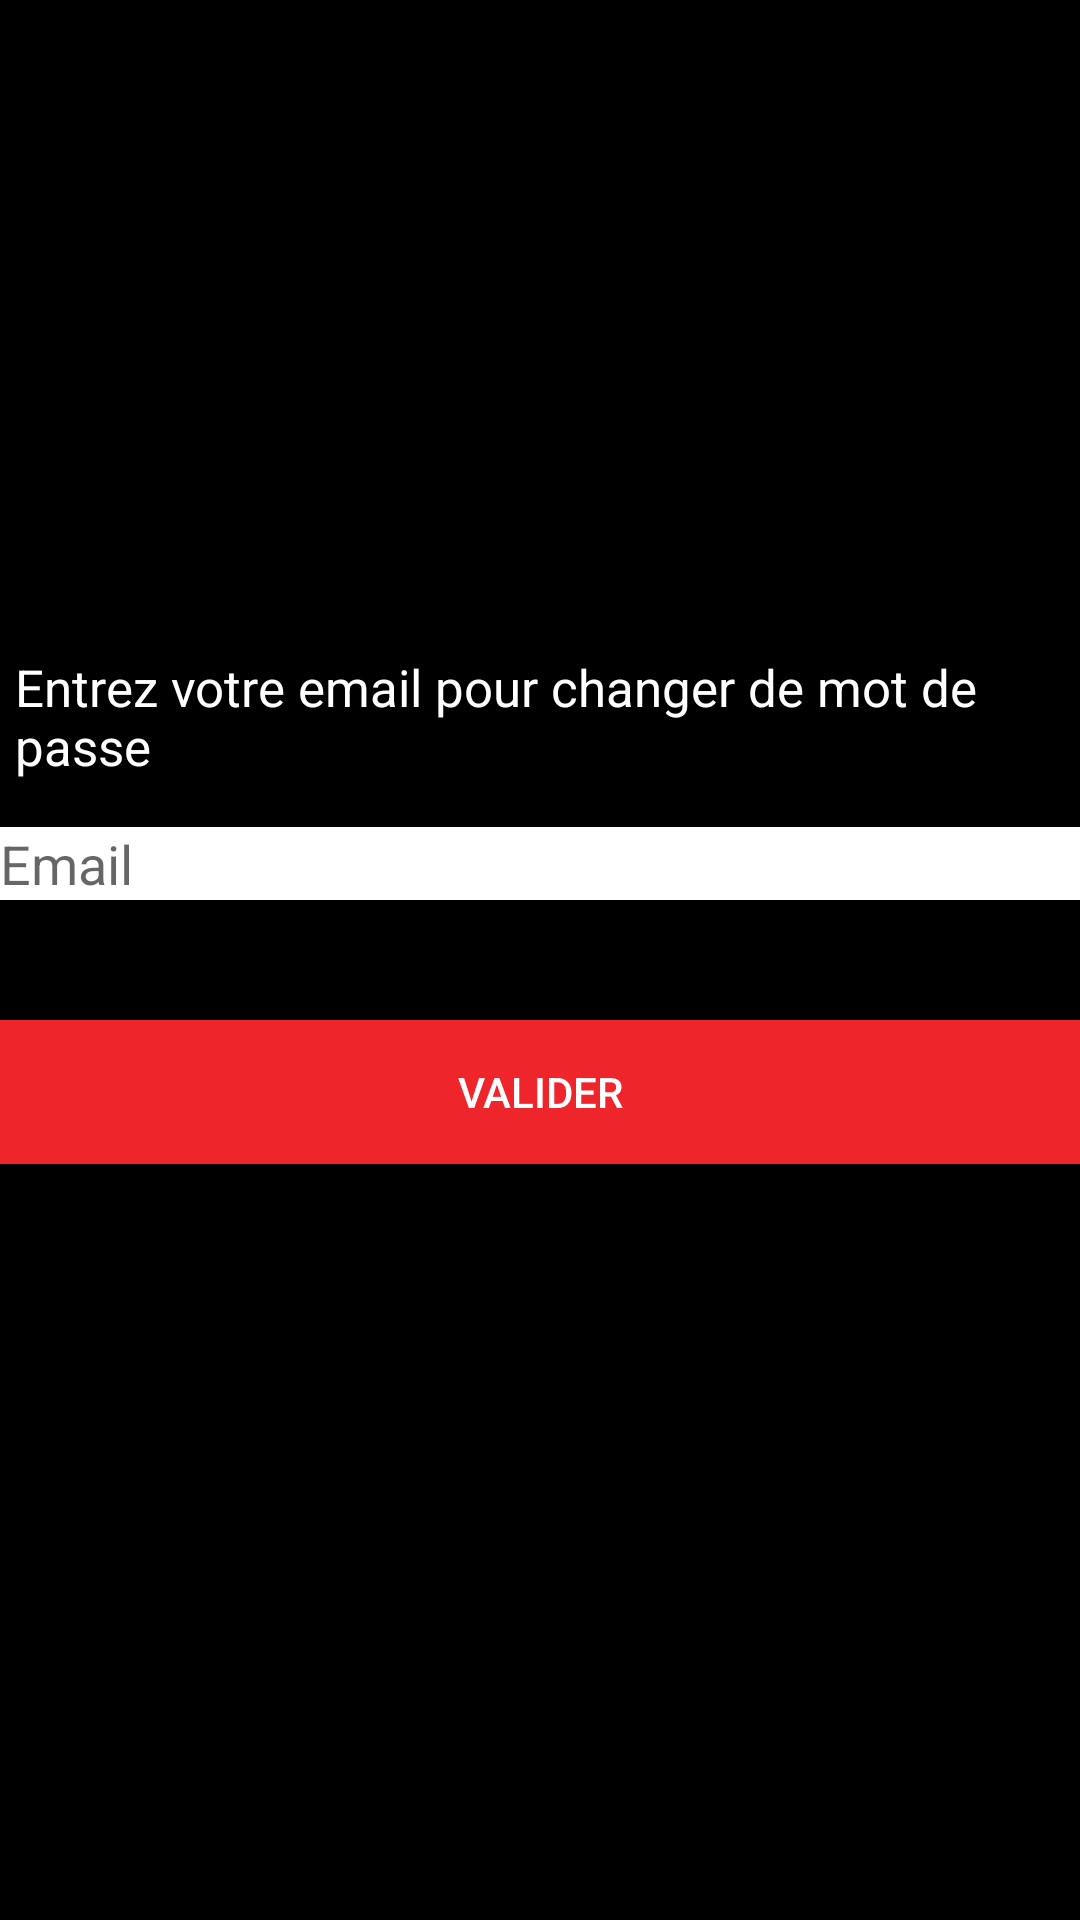

Here is an Android app screen rendered from its layout file. Give the layout XML and the strings, colors and styles it references.
<!-- AndroidManifest.xml: application theme AppTheme -->
<!-- res/layout/activity_mdpoublie.xml -->
<?xml version="1.0" encoding="utf-8"?>
<RelativeLayout xmlns:android="http://schemas.android.com/apk/res/android"
    android:orientation="vertical"
    android:background="#000000"
    android:layout_width="match_parent"
    android:layout_height="match_parent">

    <android.support.design.widget.TextInputLayout
        android:layout_width="match_parent"
        android:id="@+id/input_layout_email"
        android:layout_height="wrap_content"
        android:padding="20dp"
        android:layout_centerVertical="true"
        android:layout_alignParentStart="true"></android.support.design.widget.TextInputLayout>

    <TextView
        android:layout_width="wrap_content"
        android:layout_height="wrap_content"
        android:text="Entrez votre email pour changer de mot de passe"
        android:id="@+id/textView2"
        android:textColor="#ffffff"
        android:textSize="17dp"
        android:layout_marginLeft="10dp"
        android:layout_above="@+id/input_layout_email"
        android:layout_centerHorizontal="true"
        android:layout_marginBottom="40dp" />



    <Button android:id="@+id/valider"
        android:layout_width="fill_parent"
        android:layout_height="wrap_content"
        android:text="valider"
        android:background="#ee252a"
        android:textColor="@android:color/white"
        android:layout_below="@+id/input_layout_email"
        android:layout_centerHorizontal="true" />

    <EditText
        android:id="@+id/email"
        android:layout_width="match_parent"
        android:layout_height="wrap_content"
        android:inputType="textEmailAddress"
        android:hint="Email"
        android:layout_above="@+id/input_layout_email"
        android:layout_alignParentStart="true"
        android:background="#ffffff" />

</RelativeLayout>
<!-- resources referenced by this layout -->
<resources>
  <style name="AppTheme" parent="Theme.AppCompat.Light.DarkActionBar">
          
          <item name="colorPrimary">@color/colorPrimary</item>
          <item name="colorPrimaryDark">@color/colorPrimaryDark</item>
          <item name="colorAccent">@color/colorAccent</item>
      </style>
  <color name="colorPrimary">#000</color>
  <color name="colorPrimaryDark">#303F9F</color>
  <color name="colorAccent">#FF4081</color>
</resources>
